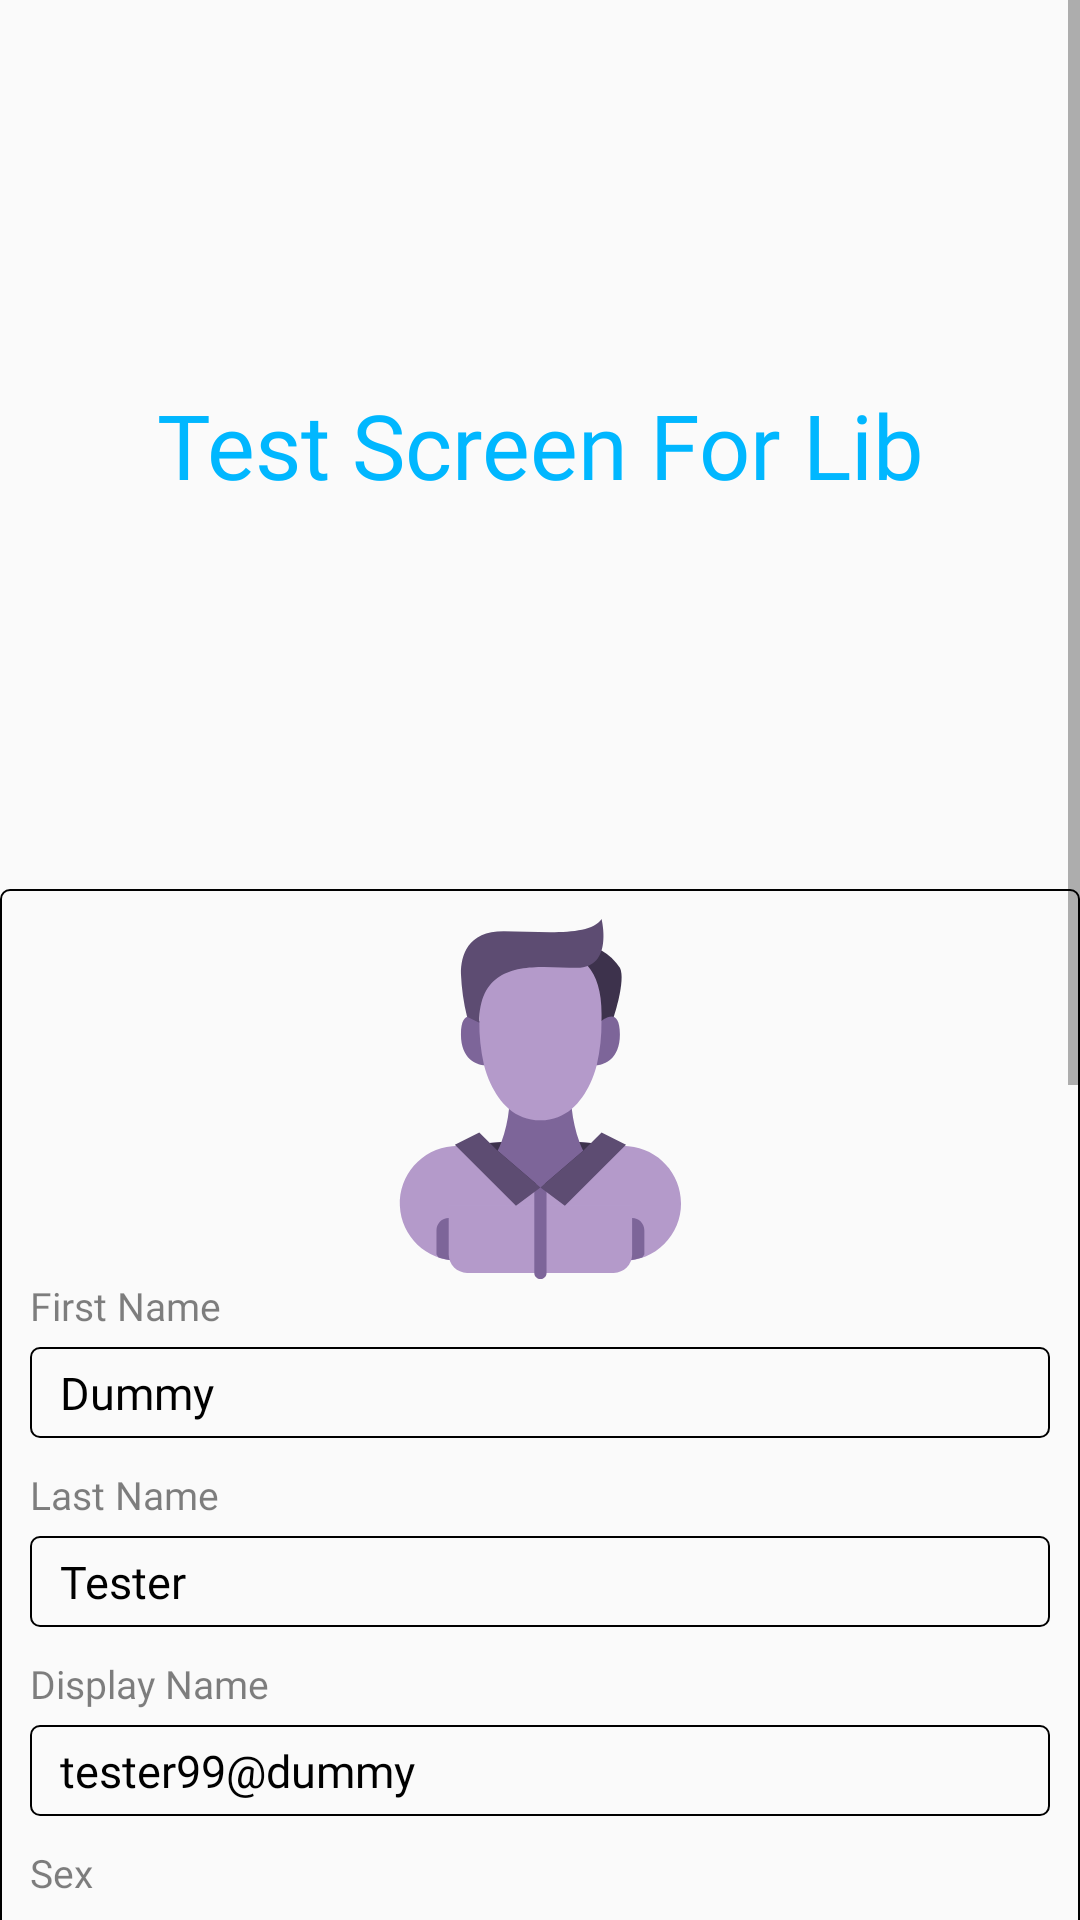

Write the Android layout XML for this screen, with the resource values it uses.
<!-- AndroidManifest.xml: application theme AppTheme -->
<!-- res/layout/activity_test.xml -->
<?xml version="1.0" encoding="utf-8"?>
<ScrollView xmlns:android="http://schemas.android.com/apk/res/android"
    xmlns:app="http://schemas.android.com/apk/res-auto"
    xmlns:tools="http://schemas.android.com/tools"
    android:layout_width="match_parent"
    android:layout_height="match_parent"
    android:fillViewport="true">

    <androidx.constraintlayout.widget.ConstraintLayout
        android:layout_width="match_parent"
        android:layout_height="wrap_content"
        tools:context=".LoginActivity">


        <TextView
            style="@style/TextStyleBlack"
            android:gravity="center"
            android:text="Test Screen For Lib"
            android:textColor="@color/light_blue_shade_01"
            android:textSize="@dimen/text_size_30"
            app:layout_constraintBottom_toTopOf="@+id/lin_input"
            app:layout_constraintEnd_toEndOf="parent"
            app:layout_constraintStart_toStartOf="parent"
            app:layout_constraintTop_toTopOf="parent" />

        <LinearLayout
            android:id="@+id/lin_input"
            android:layout_width="match_parent"
            android:layout_height="wrap_content"
            android:background="@drawable/edittext_border"
            android:orientation="vertical"
            android:paddingStart="@dimen/dimen_size_10"
            android:paddingTop="@dimen/dimen_size_10"
            android:paddingEnd="@dimen/dimen_size_10"
            android:paddingBottom="@dimen/dimen_size_15"
            app:layout_constraintBottom_toBottomOf="parent"
            app:layout_constraintTop_toTopOf="parent">


            <ImageView
                android:id="@+id/img_profile"
                android:layout_width="@dimen/dimen_size_120"
                android:layout_height="@dimen/dimen_size_120"
                android:layout_gravity="center_horizontal"
                android:scaleType="fitXY"
                android:src="@drawable/ic_profile_placeholder" />

            <TextView
                style="@style/TextStyleBlack2"
                android:layout_width="wrap_content"
                android:layout_marginBottom="@dimen/dimen_size_5"
                android:gravity="center"
                android:text="First Name" />

            <EditText
                android:id="@+id/edt_first_name"
                style="@style/EditTextStyleBlack1"
                android:layout_weight="1.5"
                android:text="Dummy" />

            <TextView
                style="@style/TextStyleBlack2"
                android:layout_width="wrap_content"
                android:layout_marginTop="@dimen/dimen_size_10"
                android:layout_marginBottom="@dimen/dimen_size_5"
                android:gravity="center"
                android:text="Last Name" />

            <EditText
                android:id="@+id/edt_last_name"
                style="@style/EditTextStyleBlack1"
                android:layout_weight="1.5"
                android:text="Tester" />


            <TextView
                style="@style/TextStyleBlack2"
                android:layout_width="wrap_content"
                android:layout_marginTop="@dimen/dimen_size_10"
                android:layout_marginBottom="@dimen/dimen_size_5"
                android:gravity="center"
                android:text="Display Name" />

            <EditText
                android:id="@+id/edt_phone_number"
                style="@style/EditTextStyleBlack1"
                android:text="tester99@dummy" />

            <TextView
                style="@style/TextStyleBlack2"
                android:layout_width="wrap_content"
                android:layout_marginTop="@dimen/dimen_size_10"
                android:layout_marginBottom="@dimen/dimen_size_5"
                android:gravity="center"
                android:text="Sex" />

            <RadioGroup
                android:layout_width="match_parent"
                android:layout_height="wrap_content"
                android:orientation="horizontal"
                android:weightSum="2">

                <RadioButton
                    android:layout_width="0dp"
                    android:layout_height="wrap_content"
                    android:layout_weight="1"
                    android:text="Male" />

                <RadioButton
                    android:layout_width="0dp"
                    android:layout_height="wrap_content"
                    android:layout_weight="1"
                    android:text="Female" />

            </RadioGroup>

            <TextView
                style="@style/TextStyleBlack2"
                android:layout_width="wrap_content"
                android:layout_marginTop="@dimen/dimen_size_10"
                android:layout_marginBottom="@dimen/dimen_size_5"
                android:gravity="center"
                android:text="Bio" />

            <EditText
                android:id="@+id/edt_bio"
                style="@style/EditTextStyleBlack1"
                android:lines="6" />

        </LinearLayout>

        <Button
            android:id="@+id/btn_go"
            style="@style/ButtonStyleWhite"
            android:layout_marginTop="@dimen/dimen_size_50"
            android:background="@drawable/button_primary_dark"
            android:text="Go"
            app:layout_constraintEnd_toEndOf="parent"
            app:layout_constraintHorizontal_bias="0.498"
            app:layout_constraintStart_toStartOf="parent"
            app:layout_constraintTop_toBottomOf="@+id/lin_input" />


        <TextView
            android:id="@+id/txt_login_note"
            style="@style/TextStyleBlack2"
            android:layout_width="wrap_content"
            android:layout_marginTop="@dimen/dimen_size_50"
            android:layout_marginBottom="@dimen/dimen_size_100"
            android:gravity="center"
            android:paddingStart="@dimen/dimen_size_50"
            android:paddingEnd="@dimen/dimen_size_50"
            android:text="This screen is just for test purpose, in order to simulate the actual working of image picker library"
            app:layout_constraintBottom_toBottomOf="parent"
            app:layout_constraintEnd_toEndOf="parent"
            app:layout_constraintStart_toStartOf="parent"
            app:layout_constraintTop_toBottomOf="@+id/btn_go" />

    </androidx.constraintlayout.widget.ConstraintLayout>
</ScrollView>
<!-- resources referenced by this layout -->
<resources>
  <color name="light_blue_shade_01">#00b7ff</color>
  <dimen name="dimen_size_10">10dp</dimen>
  <dimen name="dimen_size_100">100dp</dimen>
  <dimen name="dimen_size_120">120dp</dimen>
  <dimen name="dimen_size_15">15dp</dimen>
  <dimen name="dimen_size_5">5dp</dimen>
  <dimen name="dimen_size_50">50dp</dimen>
  <dimen name="text_size_30">30sp</dimen>
  <!-- drawable button_primary_dark (drawable) -->
  <?xml version="1.0" encoding="utf-8"?>
  <shape xmlns:android="http://schemas.android.com/apk/res/android">
      <solid android:color="@color/colorPrimaryDark" />
      <corners
          android:bottomLeftRadius="@dimen/dimen_size_5"
          android:bottomRightRadius="@dimen/dimen_size_5"
          android:topLeftRadius="@dimen/dimen_size_5"
          android:topRightRadius="@dimen/dimen_size_5"
  
          />
  </shape>
  <!-- drawable edittext_border (drawable) -->
  <?xml version="1.0" encoding="utf-8"?>
  <shape xmlns:android="http://schemas.android.com/apk/res/android">
      <stroke
          android:width="0.5dp"
          android:color="@color/black_shade_01" />
      <corners
          android:radius="@dimen/dimen_size_3"
          />
  </shape>
  <style name="ButtonStyleWhite" parent="@style/TextAppearance.AppCompat">
          <item name="android:textAllCaps">false</item>
          <item name="android:fontFamily">@font/domine_bold</item>
          <item name="android:textStyle">bold</item>
          <item name="android:textSize">@dimen/text_size_15</item>
          <item name="android:textColor">@color/white</item>
          <item name="android:layout_width">wrap_content</item>
          <item name="android:layout_height">wrap_content</item>
      </style>
  <style name="TextStyleBlack" parent="@style/TextAppearance.AppCompat">
          <item name="android:textAllCaps">false</item>
          <item name="android:textSize">@dimen/text_size_13</item>
          <item name="android:textColor">@color/black_shade_01</item>
          <item name="android:layout_width">wrap_content</item>
          <item name="android:layout_height">wrap_content</item>
          <item name="android:fontFamily">@font/pacifico_regular</item>
      </style>
  <style name="TextStyleBlack2" parent="@style/TextAppearance.AppCompat">
          <item name="android:textAllCaps">false</item>
          <item name="android:textSize">@dimen/text_size_13</item>
          <item name="android:textColor">@color/black_overlay</item>
          <item name="android:layout_width">wrap_content</item>
          <item name="android:layout_height">wrap_content</item>
          <item name="android:fontFamily">@font/brawler_regular</item>
      </style>
  <style name="AppTheme" parent="Theme.AppCompat.Light.DarkActionBar">
          
          <item name="colorPrimary">@color/colorPrimary</item>
          <item name="colorPrimaryDark">@color/colorPrimaryDark</item>
          <item name="colorAccent">@color/colorAccent</item>
      </style>
  <color name="colorPrimaryDark">#00574B</color>
  <color name="black_shade_01">#000000</color>
  <dimen name="dimen_size_3">3dp</dimen>
  <dimen name="text_size_15">15sp</dimen>
  <color name="white">#FFFFFF</color>
  <dimen name="text_size_13">13sp</dimen>
  <color name="black_overlay">#80000000</color>
  <color name="colorPrimary">#008577</color>
  <color name="colorAccent">#D81B60</color>
</resources>
